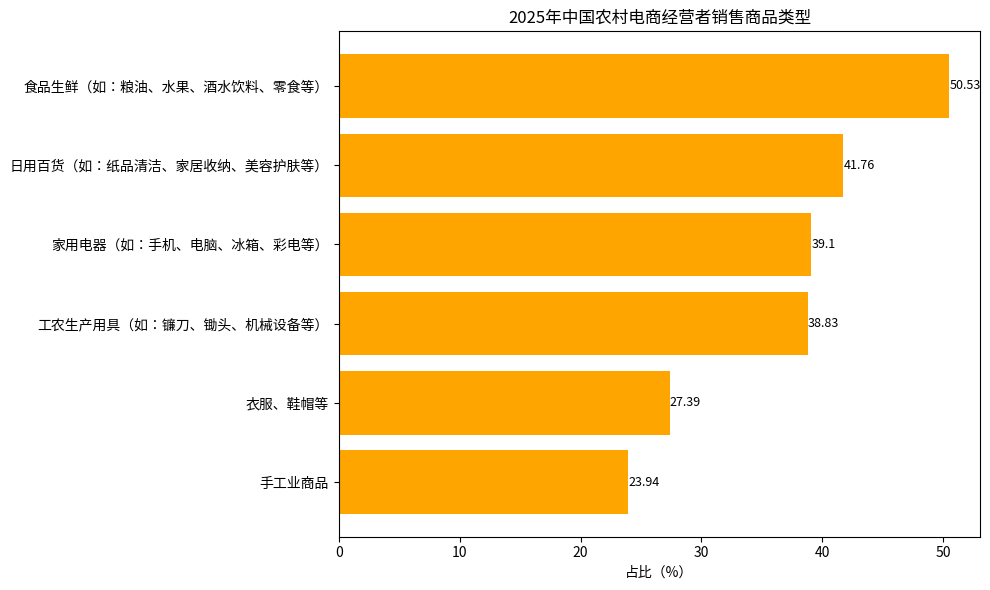

Python code for this plot:
import matplotlib.pyplot as plt
import numpy as np

# 商品类型
product_types = ["手工业商品", "衣服、鞋帽等", "工农生产用具（如：镰刀、锄头、机械设备等）", 
                 "家用电器（如：手机、电脑、冰箱、彩电等）", "日用百货（如：纸品清洁、家居收纳、美容护肤等）", 
                 "食品生鲜（如：粮油、水果、酒水饮料、零食等）"]
# 对应占比（%）
proportions = [23.94, 27.39, 38.83, 39.10, 41.76, 50.53]

y = np.arange(len(product_types))  # y轴坐标

fig, ax = plt.subplots(figsize=(10, 6))
# 绘制水平柱状图
bars = ax.barh(y, proportions, color='orange')

# 添加数值标注
for i, proportion in enumerate(proportions):
    ax.text(proportion, i, f'{proportion}', va='center', ha='left', fontsize=9)

# 设置y轴刻度和标签
ax.set_yticks(y)
ax.set_yticklabels(product_types)
ax.set_xlabel('占比（%）')
ax.set_title('2025年中国农村电商经营者销售商品类型')

plt.tight_layout()
plt.show()
